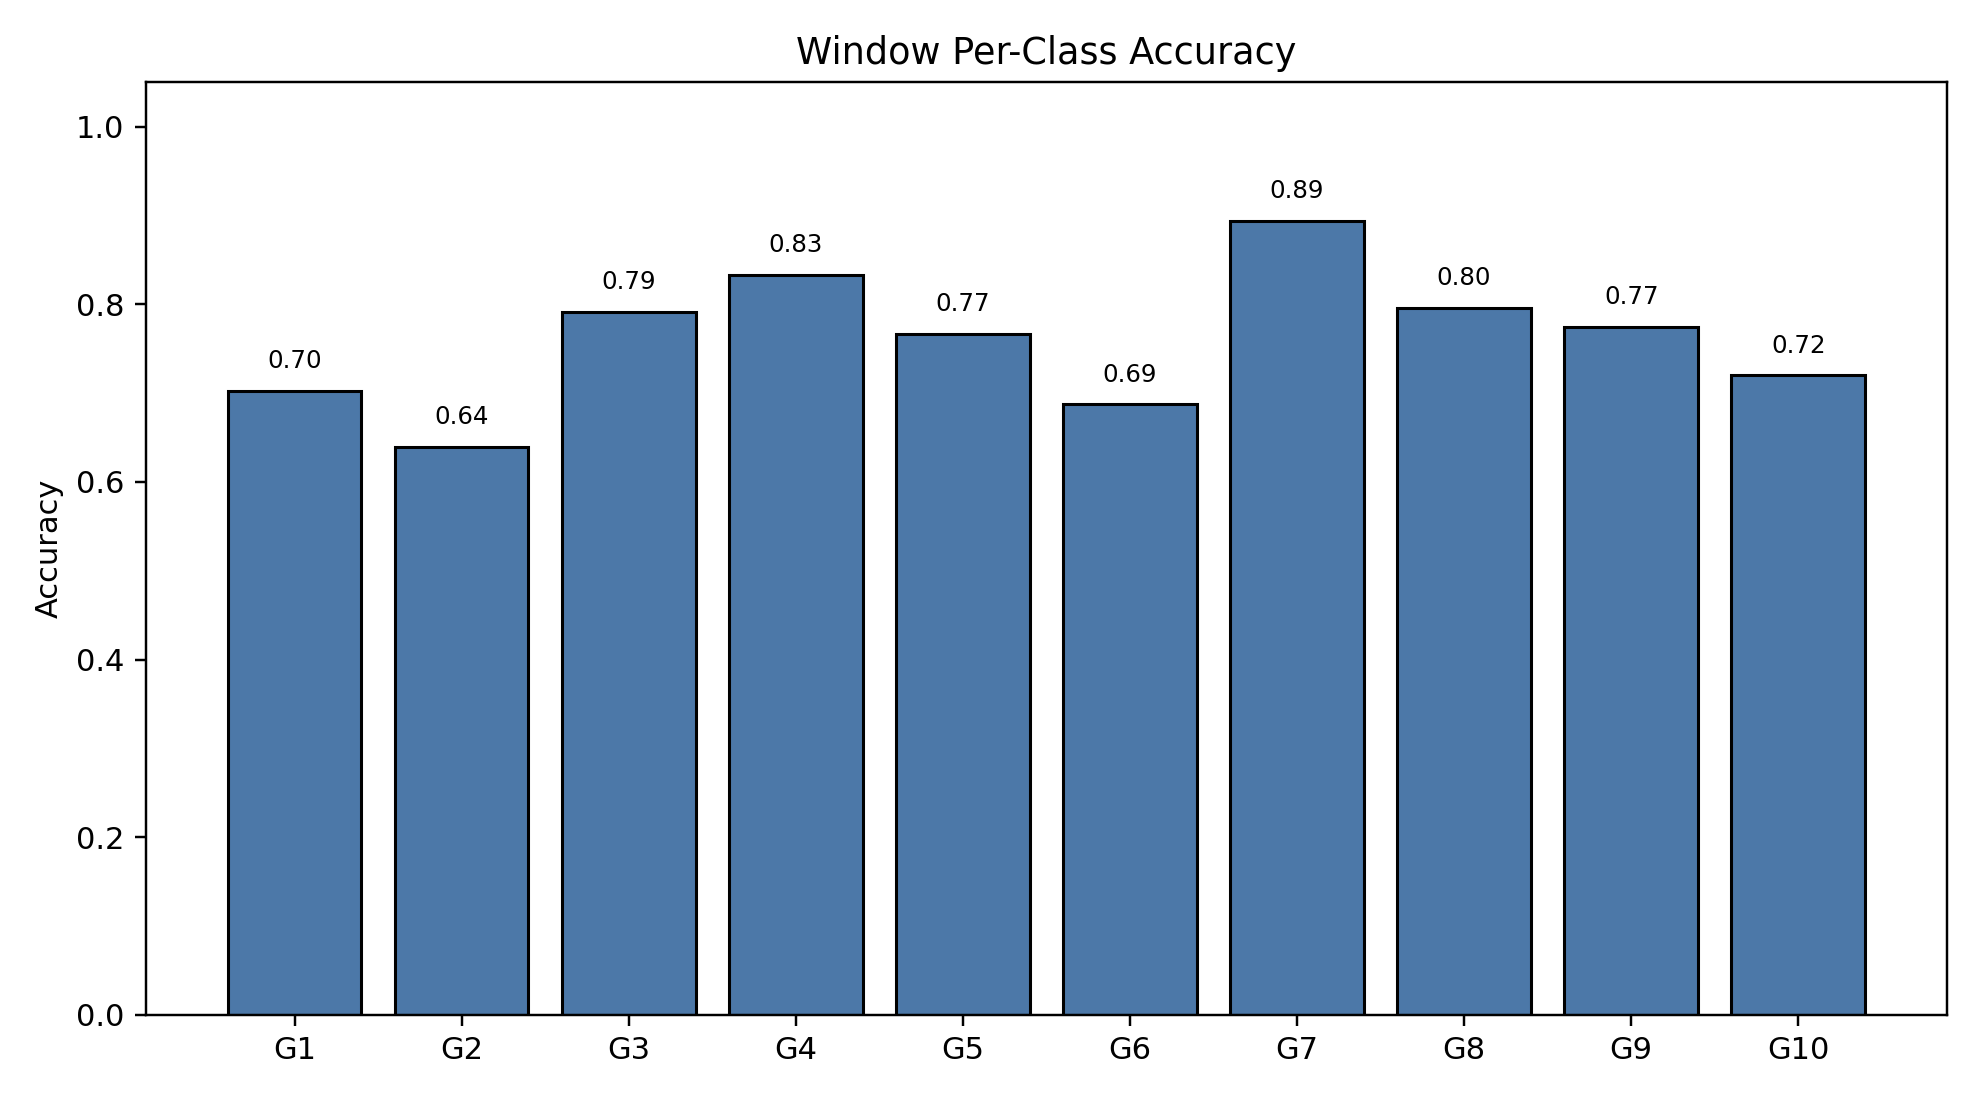

The file beside this chart, header and first rows:
class_index, gesture_id, support, correct, accuracy
0, 1, 232, 163, 0.7026
1, 2, 169, 108, 0.6391
2, 3, 177, 140, 0.791
3, 4, 204, 170, 0.8333
4, 5, 201, 154, 0.7662
5, 6, 195, 134, 0.6872
6, 7, 189, 169, 0.8942
7, 8, 201, 160, 0.796
8, 9, 182, 141, 0.7747
9, 10, 182, 131, 0.7198
